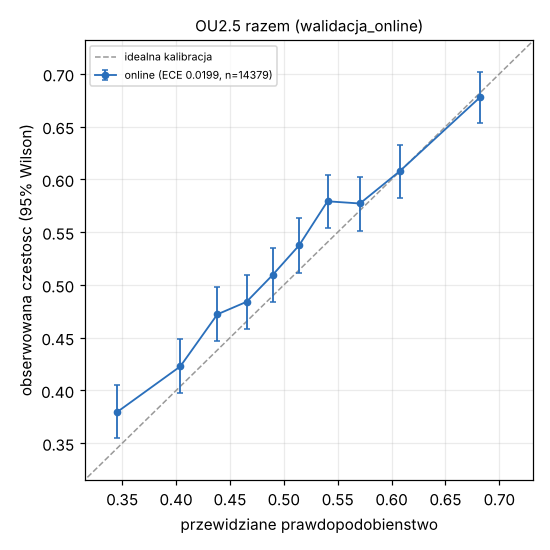

Source data for this figure (header and first rows):
seria, przedzial, n, p_srednie, czestosc, ci_lo, ci_hi
online, 0, 1438, 0.3454, 0.3797, 0.355, 0.4051
online, 1, 1438, 0.4039, 0.4228, 0.3975, 0.4485
online, 2, 1438, 0.4383, 0.4722, 0.4465, 0.498
online, 3, 1438, 0.4654, 0.484, 0.4583, 0.5098
online, 4, 1437, 0.4895, 0.5094, 0.4836, 0.5352
online, 5, 1438, 0.5142, 0.5376, 0.5117, 0.5632
online, 6, 1438, 0.5405, 0.5793, 0.5536, 0.6045
online, 7, 1438, 0.5706, 0.5772, 0.5515, 0.6025
online, 8, 1438, 0.6075, 0.6078, 0.5823, 0.6327
online, 9, 1438, 0.6823, 0.678, 0.6534, 0.7017
